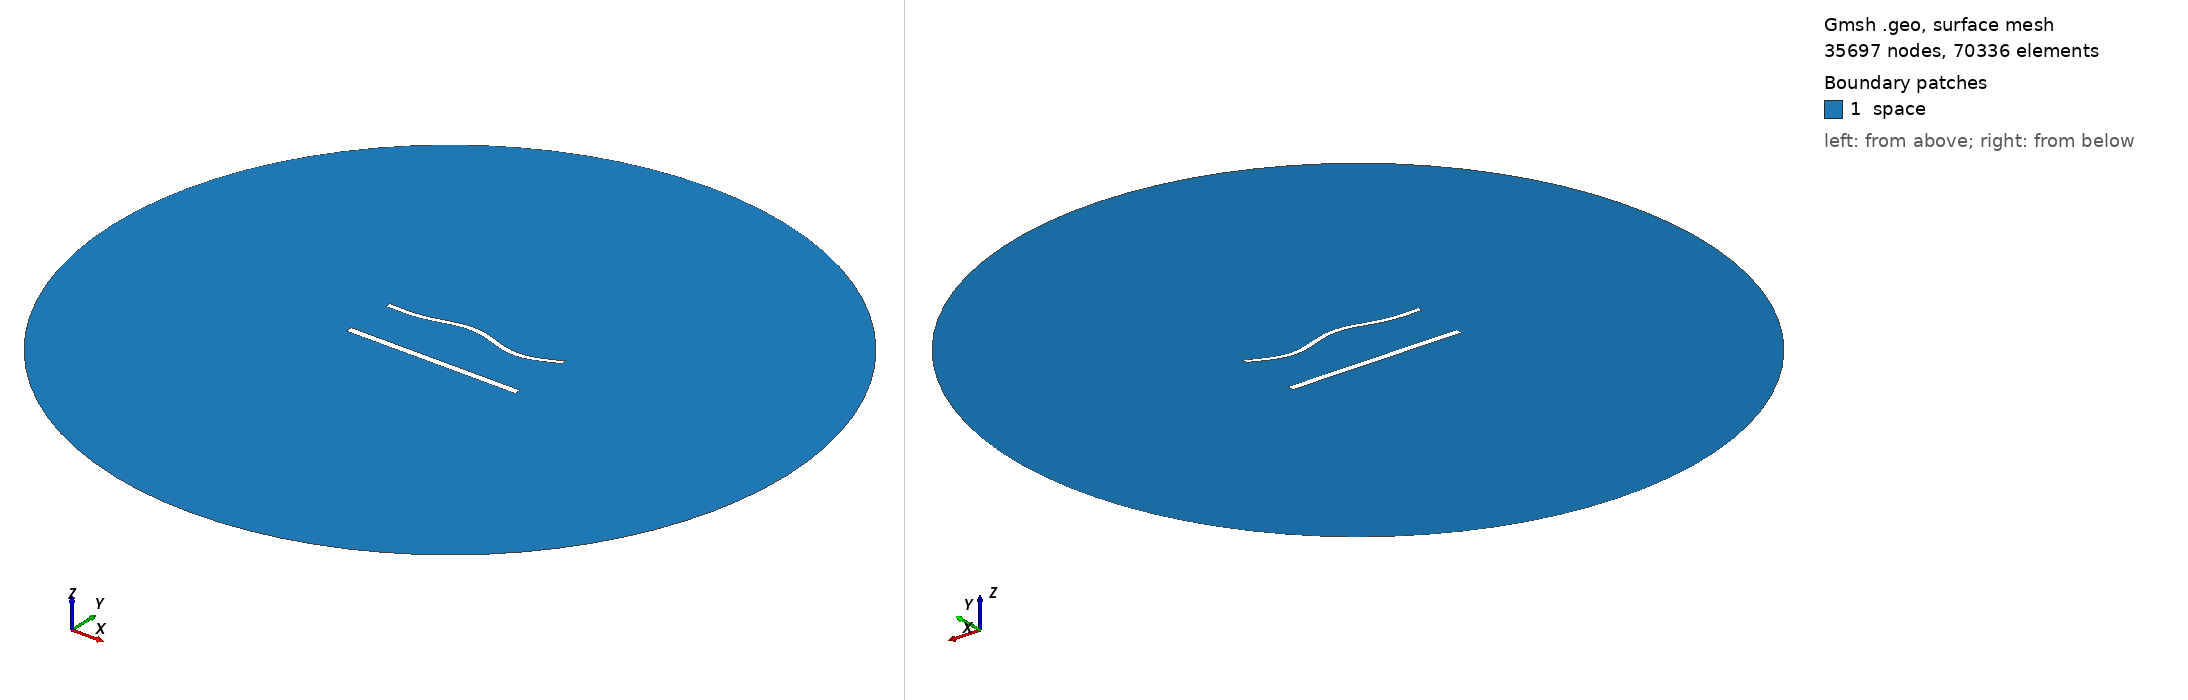

Gmsh geometry script, surface-meshed: 35697 nodes, 70336 surface elements. Boundary patches (legend numbers): 1 space. Left view from above one corner, right view from below the opposite corner. Legend entries are the model's physical surfaces. The drawing asked Gmsh for element sizes between 1% and 20% of the model's largest extent; the script's own settings can give other sizes.

=== 1618.geo (drawn) ===
//---------------------------------------
// Geometry kernel
//---------------------------------------

SetFactory("OpenCASCADE");



//---------------------------------------
// Parameters of the geometry
//---------------------------------------

// Overetch of the upper plate
overetch = 0.375;

// Distance between the plates
distance = 30.0;

// Discretization over the x axis (for the deformation)
nx = 50; 

// Length of the plate
L = 100 - overetch; 

// Number of modes
n = 4; 

// 1st mode coefficient
coeff(1) = 1.5;
beta(1) = 0.596864 * 3.1415926535 / L;

// 2nd mode coefficient
coeff(2) = 1.5;
beta(2) = 1.49418 * 3.1415926535 / L;

// 3rd mode coefficient
coeff(3) = 1.5;
beta(3) = 2.50025 * 3.1415926535 / L;

// 4th mode coefficient
coeff(4) = -1.5;
beta(4) = 3.49999 * 3.1415926535 / L;



//---------------------------------------
// Upper plate (deformed rectangle)
//---------------------------------------

// Coordiantes of the upper plate
xmin = -50;
xmax = 50 - overetch;

// Height of the upper plate
yheight = 4 - 2 * overetch;

// Indexes of the points
UpperID[] = {};
LowerID[] = {};
LeftID[] = {};
RightID[] = {};

// Point index
p = 1;

// Horizontal edges
For i In {1:nx}
    x = xmin + (i-1)*(xmax - xmin)/(nx-1);

    y_bottom = distance / 2 + overetch;
    For j In {1:n}
        C = (Cosh(beta(j)*L) + Cos(beta(j)*L)) / (Sinh(beta(j)*L) + Sin(beta(j)*L));
        y_bottom  = y_bottom + coeff(j) * (Cosh(beta(j)*(x+50)) - Cos(beta(j)*(x+50)) - C * (Sinh(beta(j)*(x+50)) - Sin(beta(j)*(x+50))));
    EndFor

    y_top = y_bottom + yheight;

    Point(p) = {x, y_top, 0, 1.0};
    UpperID[i] = p;
    p = p + 1;

    Point(p) = {x, y_bottom, 0, 1.0};
    LowerID[i] = p;
    p = p + 1;
EndFor

// Create point lists
UpperPts[] = {}; LowerPts[] = {};
For i In {1:nx}
  UpperPts[] += {UpperID[i]};
  LowerPts[] += {LowerID[i]};
EndFor

// Build splines
Spline(1) = {UpperPts[]};
Spline(2) = {LowerPts[]};
Line(3) = {LowerPts[nx-1], UpperPts[nx-1]};
Line(4) = {LowerPts[0], UpperPts[0]};

// Build the plane surface
Curve Loop(1) = {2, 3, -1, -4};
Plane Surface(1) = {1};



//---------------------------------------
// Lower plate (rectangle)
//---------------------------------------

// Vertices
Point(1001) = {-50, -distance/2, 0, 1.0};
Point(1002) = { 50, -distance/2, 0, 1.0};
Point(1003) = { 50,  -distance/2 + 4, 0, 1.0};
Point(1004) = {-50,  -distance/2 + 4, 0, 1.0};

// Edges
Line(5) = {1001, 1002};
Line(6) = {1002, 1003};
Line(7) = {1003, 1004};
Line(8) = {1004, 1001};

// Plane surface
Line Loop(2) = {5, 6, 7, 8};
Plane Surface(2) = {2}; 



//---------------------------------------
// Outer (fictious) boundary
//---------------------------------------

// Points
Point(1005) = {0, 0, 0};       // Center
Point(1006) = {200, 0, 0};     // Start point
Point(1007) = {0, 200, 0};     // 90 degrees
Point(1008) = {-200, 0, 0};    // 180 degrees
Point(1009) = {0, -200, 0};    // 270 degrees

// Circle arcs (each needs start, center, end)
Circle(9) = {1006, 1005, 1007};
Circle(10) = {1007, 1005, 1008};
Circle(11) = {1008, 1005, 1009};
Circle(12) = {1009, 1005, 1006};

// Plane surface for the entire domain
Curve Loop(3) = {9, 10, 11, 12};
Surface(3) = {3};

// Subtract the plates from the whole domain to obtain the actual domain where we want to solve the equations
BooleanDifference{ Surface{3}; Delete; }{ Surface{1}; Surface{2}; Delete; }




//---------------------------------------
// Transfinite Lines/Curves
//---------------------------------------

// Set the number of points on the boundaries
r = 6;
d = 0.15;

// Plates
Transfinite Curve {1} = 50*r/4 Using Progression 1;
Transfinite Line {2} = 50*r Using Progression 1;
Transfinite Curve {3, 4} = 2*r Using Progression 1+d;
Transfinite Line {5} = 50*r/4 Using Progression 1;
Transfinite Line {7} = 50*r Using Progression 1;
Transfinite Line {6} = 2*r Using Progression 1-d;
Transfinite Line {8} = 2*r Using Progression 1+d;

// Outer boundary
Transfinite Line {9, 10, 11, 12} = 20 Using Progression 1;



//---------------------------------------
// Physical groups
//---------------------------------------                

// Physical curves (boundaries)
Physical Line("force_segment", 10) = {2};
Physical Line("upper_plate", 11) = {1, 3, 4};
Physical Line("lower_plate", 12) = {5, 6, 7, 8};
Physical Line("boundary", 20) = {9, 10, 11, 12};

// Physical Surfaces
Physical Surface("space", 30) = {3};



//---------------------------------------
// 6. Generate the Mesh
//---------------------------------------

// 2D mesh generation
Mesh 2;
